Run: headless pygame with SDL's dummy video driver; simulated clock (each Clock.tick advances the game by its frame time, no real sleeping); random seed 0; keys injected as events and as key.get_pressed() state; mouse plan: one left click at the window centre at the start of phase 2, then a move to the lower-right quarter at the start of phase 3.
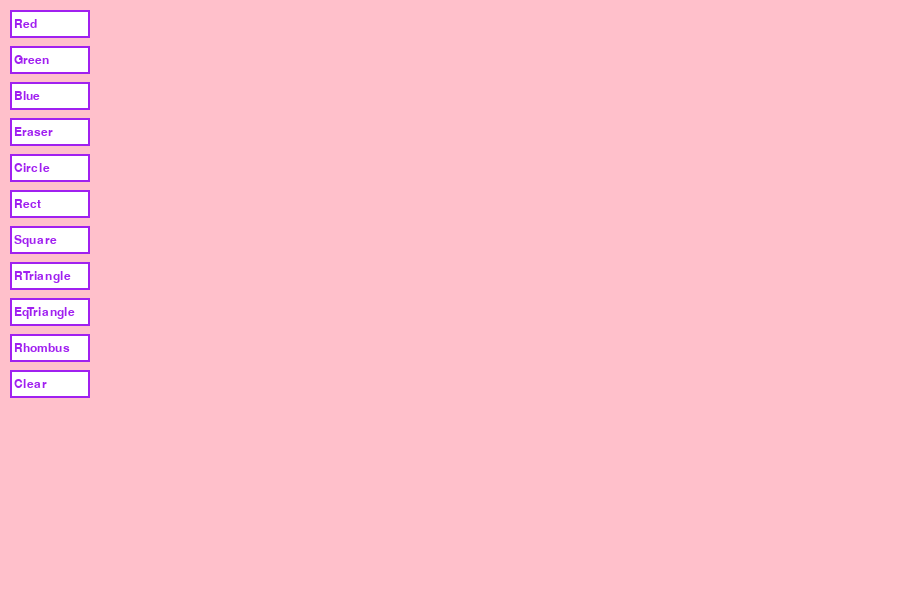
Frame 1 of 4 · flips 1–60 · no input
Frame 2 of 4 · flips 61–180 · clicked the window centre · tapped SPACE, RETURN · held RIGHT (→), D · screen unchanged from frame 1, image omitted
Frame 3 of 4 · flips 181–300 · moved the mouse to the lower-right quarter · held DOWN (↓), S · screen unchanged from frame 2, image omitted
Frame 4 of 4 · flips 301–420 · held LEFT (←), A, UP (↑), W · screen unchanged from frame 3, image omitted

The pygame program that drew these frames:

import pygame
import math

pygame.init()

# ── Window ─────────────────────────────────────────────────────────────────────
WIDTH  = 900    # wider than original to fit the extra buttons
HEIGHT = 600
screen = pygame.display.set_mode((WIDTH, HEIGHT))
pygame.display.set_caption("Paint")

# ── Colours ────────────────────────────────────────────────────────────────────
PINK         = (255, 192, 203)
PURPLE       = (160,  32, 240)
RED          = (200,   0,   0)
GREEN        = (0,   200,   0)
BLUE         = (0,     0, 200)
WHITE        = (255, 255, 255)
ERASER_COLOR = PINK          # the eraser paints in the canvas background colour

PEN_RADIUS = 7
font       = pygame.font.Font(None, 18)

# ── Application state ──────────────────────────────────────────────────────────
# Using a dictionary avoids the need for global variables throughout the code.
state = {
    "color":     PURPLE,   # active drawing colour
    "mode":      "pen",    # active tool / shape mode
    "drawing":   False,    # True while the mouse button is held down
    "start_pos": None,     # where the mouse was pressed (for shapes)
}

# The canvas is a separate surface so buttons always stay on top of the drawing.
canvas = pygame.Surface((WIDTH, HEIGHT))
canvas.fill(PINK)

# ── Buttons ────────────────────────────────────────────────────────────────────
# Buttons are placed in a vertical strip on the left side of the screen.
# Each key is a human-readable label; each value is a pygame.Rect.
button_rects = {
    # Colour pickers
    "Red":       pygame.Rect(10, 10,  80, 28),
    "Green":     pygame.Rect(10, 46,  80, 28),
    "Blue":      pygame.Rect(10, 82,  80, 28),
    # Tools
    "Eraser":    pygame.Rect(10, 118, 80, 28),
    # Original shapes
    "Circle":    pygame.Rect(10, 154, 80, 28),
    "Rect":      pygame.Rect(10, 190, 80, 28),
    # New shapes (Practice 9 additions)
    "Square":    pygame.Rect(10, 226, 80, 28),
    "RTriangle": pygame.Rect(10, 262, 80, 28),  # right triangle
    "EqTriangle":pygame.Rect(10, 298, 80, 28),  # equilateral triangle
    "Rhombus":   pygame.Rect(10, 334, 80, 28),
    # Utility
    "Clear":     pygame.Rect(10, 370, 80, 28),
}

# Map button labels to the mode string they activate
BUTTON_MODE_MAP = {
    "Circle":     "circle",
    "Rect":       "rectangle",
    "Square":     "square",
    "RTriangle":  "right_triangle",
    "EqTriangle": "eq_triangle",
    "Rhombus":    "rhombus",
    "Eraser":     "eraser",
}

# Map button labels to the colour they set
BUTTON_COLOR_MAP = {
    "Red":   RED,
    "Green": GREEN,
    "Blue":  BLUE,
}


# ── Helper: draw all buttons ───────────────────────────────────────────────────
def draw_buttons():
    """Render all toolbar buttons; highlight the currently active one."""
    for name, rect in button_rects.items():
        # Decide whether this button represents the currently active tool/colour
        active = False
        if name in BUTTON_COLOR_MAP:
            active = (
                state["mode"] == "pen"
                and state["color"] == BUTTON_COLOR_MAP[name]
            )
        elif name in BUTTON_MODE_MAP:
            active = (state["mode"] == BUTTON_MODE_MAP[name])

        if active:
            # Filled purple background for the selected button
            pygame.draw.rect(screen, PURPLE, rect)
            label = font.render(name, True, WHITE)
        else:
            pygame.draw.rect(screen, WHITE, rect)
            pygame.draw.rect(screen, PURPLE, rect, 2)   # purple border
            label = font.render(name, True, PURPLE)

        screen.blit(label, (rect.x + 4, rect.y + 8))


# ── Helper: hit-test buttons ───────────────────────────────────────────────────
def get_button_clicked(pos):
    """Return the name of the button at pos, or None if none was clicked."""
    for name, rect in button_rects.items():
        if rect.collidepoint(pos):
            return name
    return None


def is_on_button(pos):
    """True if pos overlaps any button (used to prevent drawing under toolbar)."""
    return any(rect.collidepoint(pos) for rect in button_rects.values())


# ── Shape drawing helpers ──────────────────────────────────────────────────────

def draw_square(surface, color, start, end, width=2):
    """
    Draw a square whose one side is defined by the drag length.
    The side length is the larger of dx and dy so the square is always visible.
    """
    dx = end[0] - start[0]
    dy = end[1] - start[1]
    # Use the longer axis as the side length, preserve sign for direction
    side = max(abs(dx), abs(dy))
    x = start[0]
    y = start[1]
    # Keep the square in the drag direction
    w = side if dx >= 0 else -side
    h = side if dy >= 0 else -side
    # Normalise so x,y is the top-left corner
    rx = min(x, x + w)
    ry = min(y, y + h)
    pygame.draw.rect(surface, color, pygame.Rect(rx, ry, side, side), width)


def draw_right_triangle(surface, color, start, end, width=2):
    """
    Draw a right-angle triangle.
    The right angle is at start, with the two legs going to
    (end[0], start[1]) and (start[0], end[1]).
    """
    p1 = start                        # right-angle vertex
    p2 = (end[0],   start[1])         # horizontal leg end
    p3 = (start[0], end[1])           # vertical leg end
    pygame.draw.polygon(surface, color, [p1, p2, p3], width)


def draw_eq_triangle(surface, color, start, end, width=2):
    """
    Draw an equilateral triangle.
    The base runs from start to (end[0], start[1]); the apex is above the
    midpoint at a height of base * sqrt(3) / 2.
    """
    x1, y1 = start
    x2      = end[0]
    base    = x2 - x1

    # Mid-point of the base
    mx = (x1 + x2) / 2
    # Height of an equilateral triangle
    h  = abs(base) * (math.sqrt(3) / 2)

    # Apex is above (or below, depending on drag direction) the base midpoint
    apex_y = y1 - h if end[1] <= start[1] else y1 + h

    p1 = (x1, y1)
    p2 = (x2, y1)
    p3 = (mx, apex_y)
    pygame.draw.polygon(surface, color, [p1, p2, p3], width)


def draw_rhombus(surface, color, start, end, width=2):
    """
    Draw a rhombus (diamond shape) defined by its bounding rectangle.
    The four vertices are the mid-points of the bounding box's sides.
    """
    x = min(start[0], end[0])
    y = min(start[1], end[1])
    w = abs(end[0] - start[0])
    h = abs(end[1] - start[1])
    if w == 0 or h == 0:
        return   # degenerate – nothing to draw

    top    = (x + w // 2, y)         # top vertex
    right  = (x + w,      y + h // 2)
    bottom = (x + w // 2, y + h)     # bottom vertex
    left   = (x,           y + h // 2)
    pygame.draw.polygon(surface, color, [top, right, bottom, left], width)


# ── Unified shape dispatcher ───────────────────────────────────────────────────

def draw_shape(surface, mode, color, start, end, width=2):
    """Dispatch a finalised shape draw to the correct helper function."""
    if mode == "rectangle":
        x = min(start[0], end[0])
        y = min(start[1], end[1])
        w = abs(end[0] - start[0])
        h = abs(end[1] - start[1])
        pygame.draw.rect(surface, color, (x, y, w, h), width)
    elif mode == "circle":
        cx = (start[0] + end[0]) // 2
        cy = (start[1] + end[1]) // 2
        r  = max(abs(end[0] - start[0]), abs(end[1] - start[1])) // 2
        pygame.draw.circle(surface, color, (cx, cy), r, width)
    elif mode == "square":
        draw_square(surface, color, start, end, width)
    elif mode == "right_triangle":
        draw_right_triangle(surface, color, start, end, width)
    elif mode == "eq_triangle":
        draw_eq_triangle(surface, color, start, end, width)
    elif mode == "rhombus":
        draw_rhombus(surface, color, start, end, width)


# Set of modes that require drag-to-define (not free-hand drawing)
SHAPE_MODES = {"rectangle", "circle", "square",
               "right_triangle", "eq_triangle", "rhombus"}

# ── Main loop ──────────────────────────────────────────────────────────────────
running = True
while running:
    for event in pygame.event.get():
        if event.type == pygame.QUIT:
            running = False

        elif event.type == pygame.MOUSEBUTTONDOWN:
            if event.button == 1:   # left click only
                clicked = get_button_clicked(event.pos)

                if clicked in BUTTON_COLOR_MAP:
                    # Switch to pen mode with the chosen colour
                    state["color"] = BUTTON_COLOR_MAP[clicked]
                    state["mode"]  = "pen"
                elif clicked in BUTTON_MODE_MAP:
                    # Switch to the tool/shape associated with this button
                    state["mode"] = BUTTON_MODE_MAP[clicked]
                elif clicked == "Clear":
                    canvas.fill(PINK)    # wipe the canvas
                elif clicked is None:
                    # Click was outside the toolbar – start drawing / placing shape
                    state["start_pos"] = event.pos
                    state["drawing"]   = True

        elif event.type == pygame.MOUSEBUTTONUP:
            if event.button == 1 and state["drawing"] and state["start_pos"]:
                end_pos = event.pos
                # Commit the shape to the permanent canvas on mouse release
                if state["mode"] in SHAPE_MODES:
                    draw_shape(canvas, state["mode"],
                               state["color"], state["start_pos"], end_pos)
                state["drawing"]   = False
                state["start_pos"] = None

        elif event.type == pygame.MOUSEMOTION:
            if state["drawing"]:
                x, y = event.pos
                # Pen and eraser paint continuously as the mouse moves
                if state["mode"] == "pen" and not is_on_button((x, y)):
                    pygame.draw.circle(canvas, state["color"], (x, y), PEN_RADIUS)
                elif state["mode"] == "eraser" and not is_on_button((x, y)):
                    pygame.draw.circle(canvas, ERASER_COLOR, (x, y), PEN_RADIUS)

    # ── Render ─────────────────────────────────────────────────────────────────
    # Draw the permanent canvas first, buttons on top
    screen.blit(canvas, (0, 0))

    # Live preview: show the shape outline while the user is dragging
    if state["drawing"] and state["start_pos"] and state["mode"] in SHAPE_MODES:
        cur = pygame.mouse.get_pos()
        draw_shape(screen, state["mode"], state["color"], state["start_pos"], cur)

    draw_buttons()
    pygame.display.flip()

pygame.quit()
